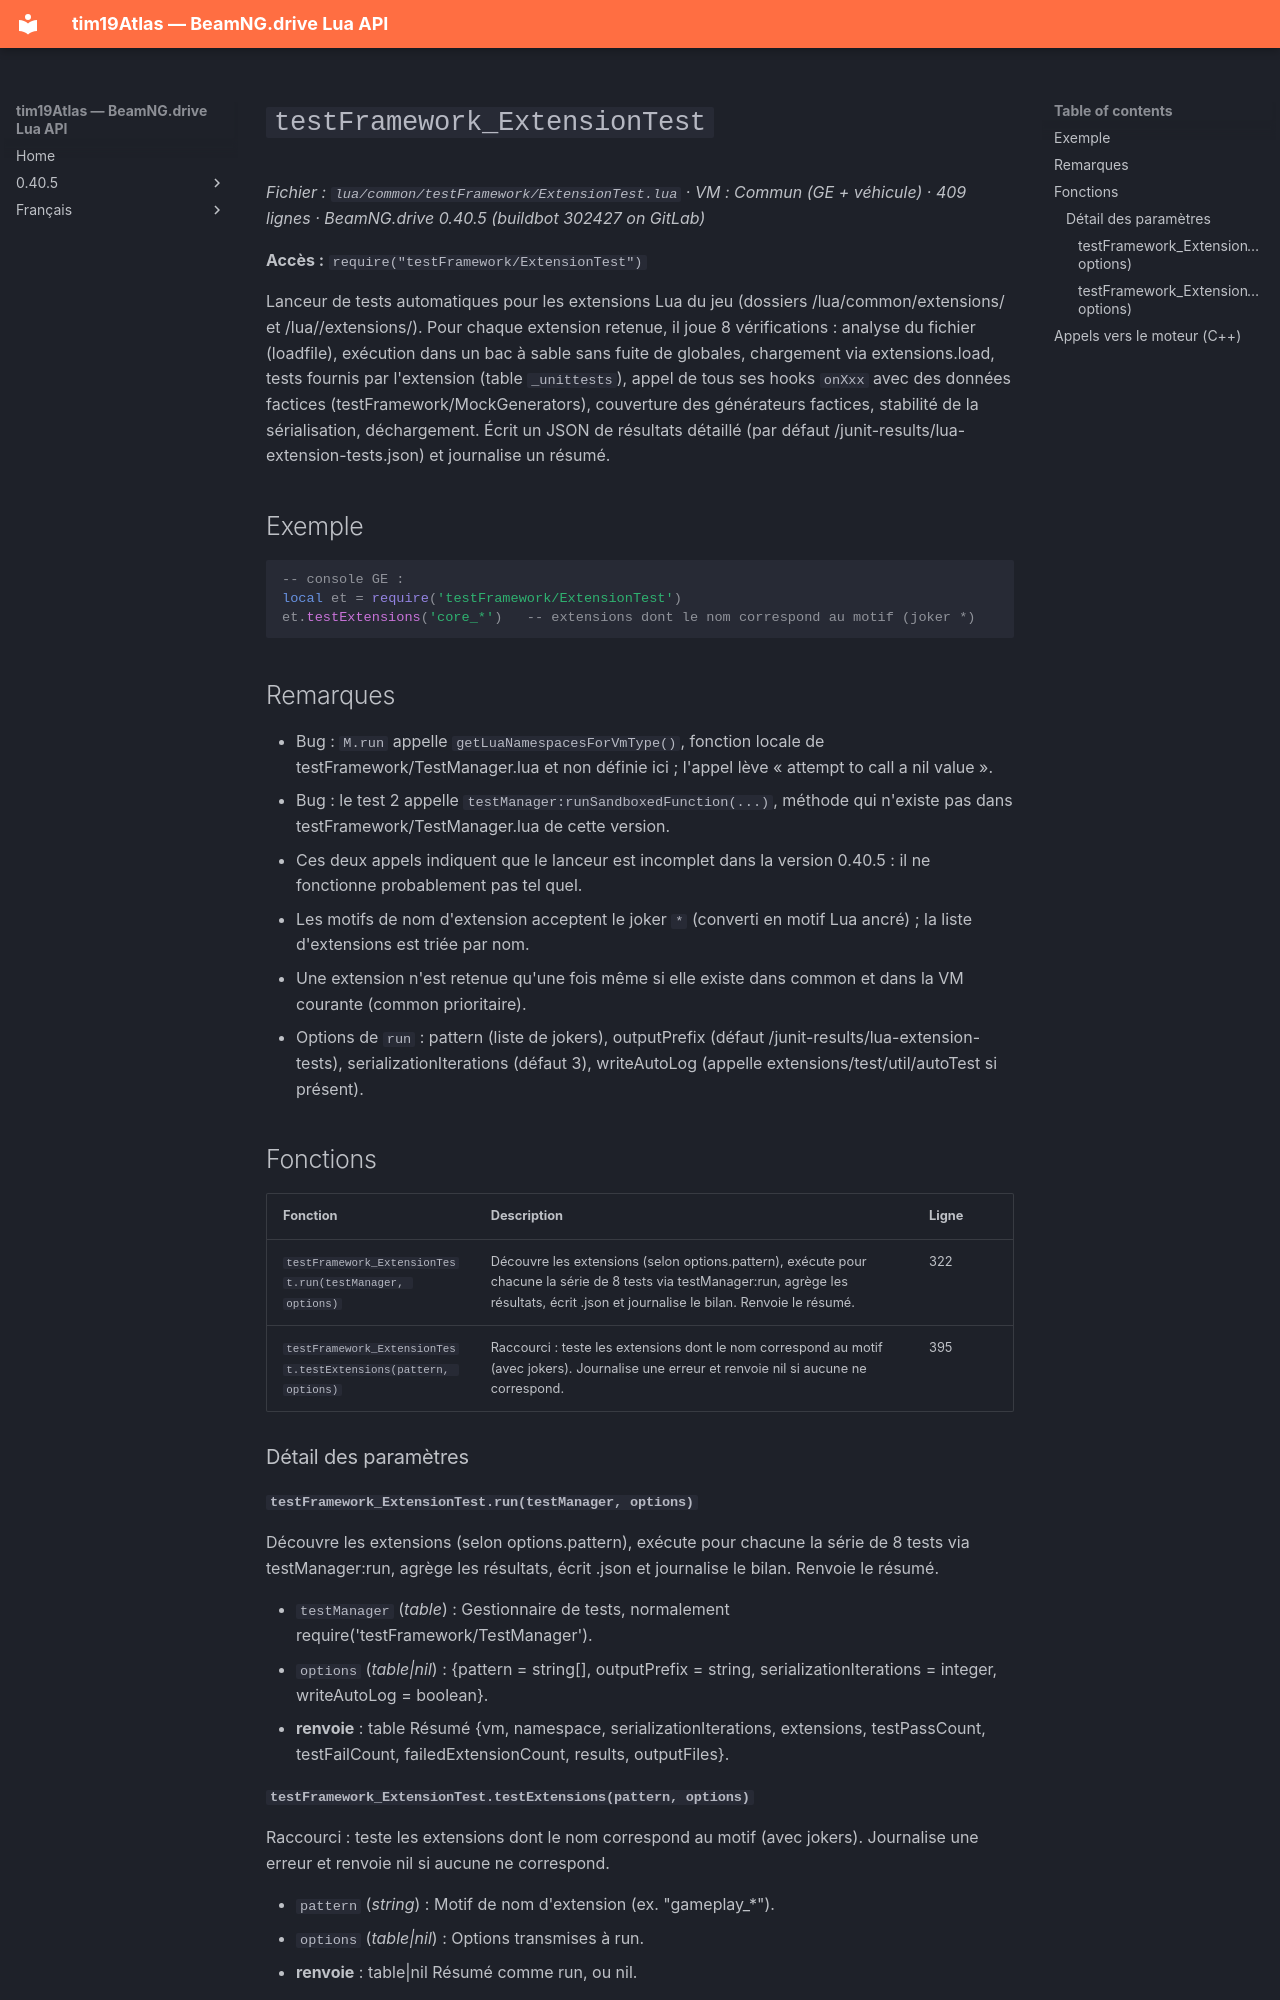

repository: Tim0219800/beamng-lua-atlas · page: fr/0.40.5/common/testFramework/ExtensionTest.html · generator: mkdocs

# `testFramework_ExtensionTest`

*Fichier : `lua/common/testFramework/ExtensionTest.lua` · VM : Commun (GE + véhicule) · 409 lignes · BeamNG.drive 0.40.5 (buildbot 302427 on GitLab)*

**Accès :** `require("testFramework/ExtensionTest")`

Lanceur de tests automatiques pour les extensions Lua du jeu (dossiers /lua/common/extensions/ et /lua/<vm>/extensions/). Pour chaque extension retenue, il joue 8 vérifications : analyse du fichier (loadfile), exécution dans un bac à sable sans fuite de globales, chargement via extensions.load, tests fournis par l'extension (table `_unittests`), appel de tous ses hooks `onXxx` avec des données factices (testFramework/MockGenerators), couverture des générateurs factices, stabilité de la sérialisation, déchargement. Écrit un JSON de résultats détaillé (par défaut /junit-results/lua-extension-tests.json) et journalise un résumé.

## Exemple

```lua
-- console GE :
local et = require('testFramework/ExtensionTest')
et.testExtensions('core_*')   -- extensions dont le nom correspond au motif (joker *)
```

## Remarques

- Bug : `M.run` appelle `getLuaNamespacesForVmType()`, fonction locale de testFramework/TestManager.lua et non définie ici ; l'appel lève « attempt to call a nil value ».
- Bug : le test 2 appelle `testManager:runSandboxedFunction(...)`, méthode qui n'existe pas dans testFramework/TestManager.lua de cette version.
- Ces deux appels indiquent que le lanceur est incomplet dans la version 0.40.5 : il ne fonctionne probablement pas tel quel.
- Les motifs de nom d'extension acceptent le joker `*` (converti en motif Lua ancré) ; la liste d'extensions est triée par nom.
- Une extension n'est retenue qu'une fois même si elle existe dans common et dans la VM courante (common prioritaire).
- Options de `run` : pattern (liste de jokers), outputPrefix (défaut /junit-results/lua-extension-tests), serializationIterations (défaut 3), writeAutoLog (appelle extensions/test/util/autoTest si présent).

## Fonctions

| Fonction | Description | Ligne |
|---|---|---|
| `testFramework_ExtensionTest.run(testManager, options)` | Découvre les extensions (selon options.pattern), exécute pour chacune la série de 8 tests via testManager:run, agrège les résultats, écrit <outputPrefix>.json et journalise le bilan. Renvoie le résumé. | 322 |
| `testFramework_ExtensionTest.testExtensions(pattern, options)` | Raccourci : teste les extensions dont le nom correspond au motif (avec jokers). Journalise une erreur et renvoie nil si aucune ne correspond. | 395 |

### Détail des paramètres

#### `testFramework_ExtensionTest.run(testManager, options)`

Découvre les extensions (selon options.pattern), exécute pour chacune la série de 8 tests via testManager:run, agrège les résultats, écrit <outputPrefix>.json et journalise le bilan. Renvoie le résumé.

- `testManager` (*table*) : Gestionnaire de tests, normalement require('testFramework/TestManager').
- `options` (*table|nil*) : {pattern = string[], outputPrefix = string, serializationIterations = integer, writeAutoLog = boolean}.
- **renvoie** : table Résumé {vm, namespace, serializationIterations, extensions, testPassCount, testFailCount, failedExtensionCount, results, outputFiles}.
